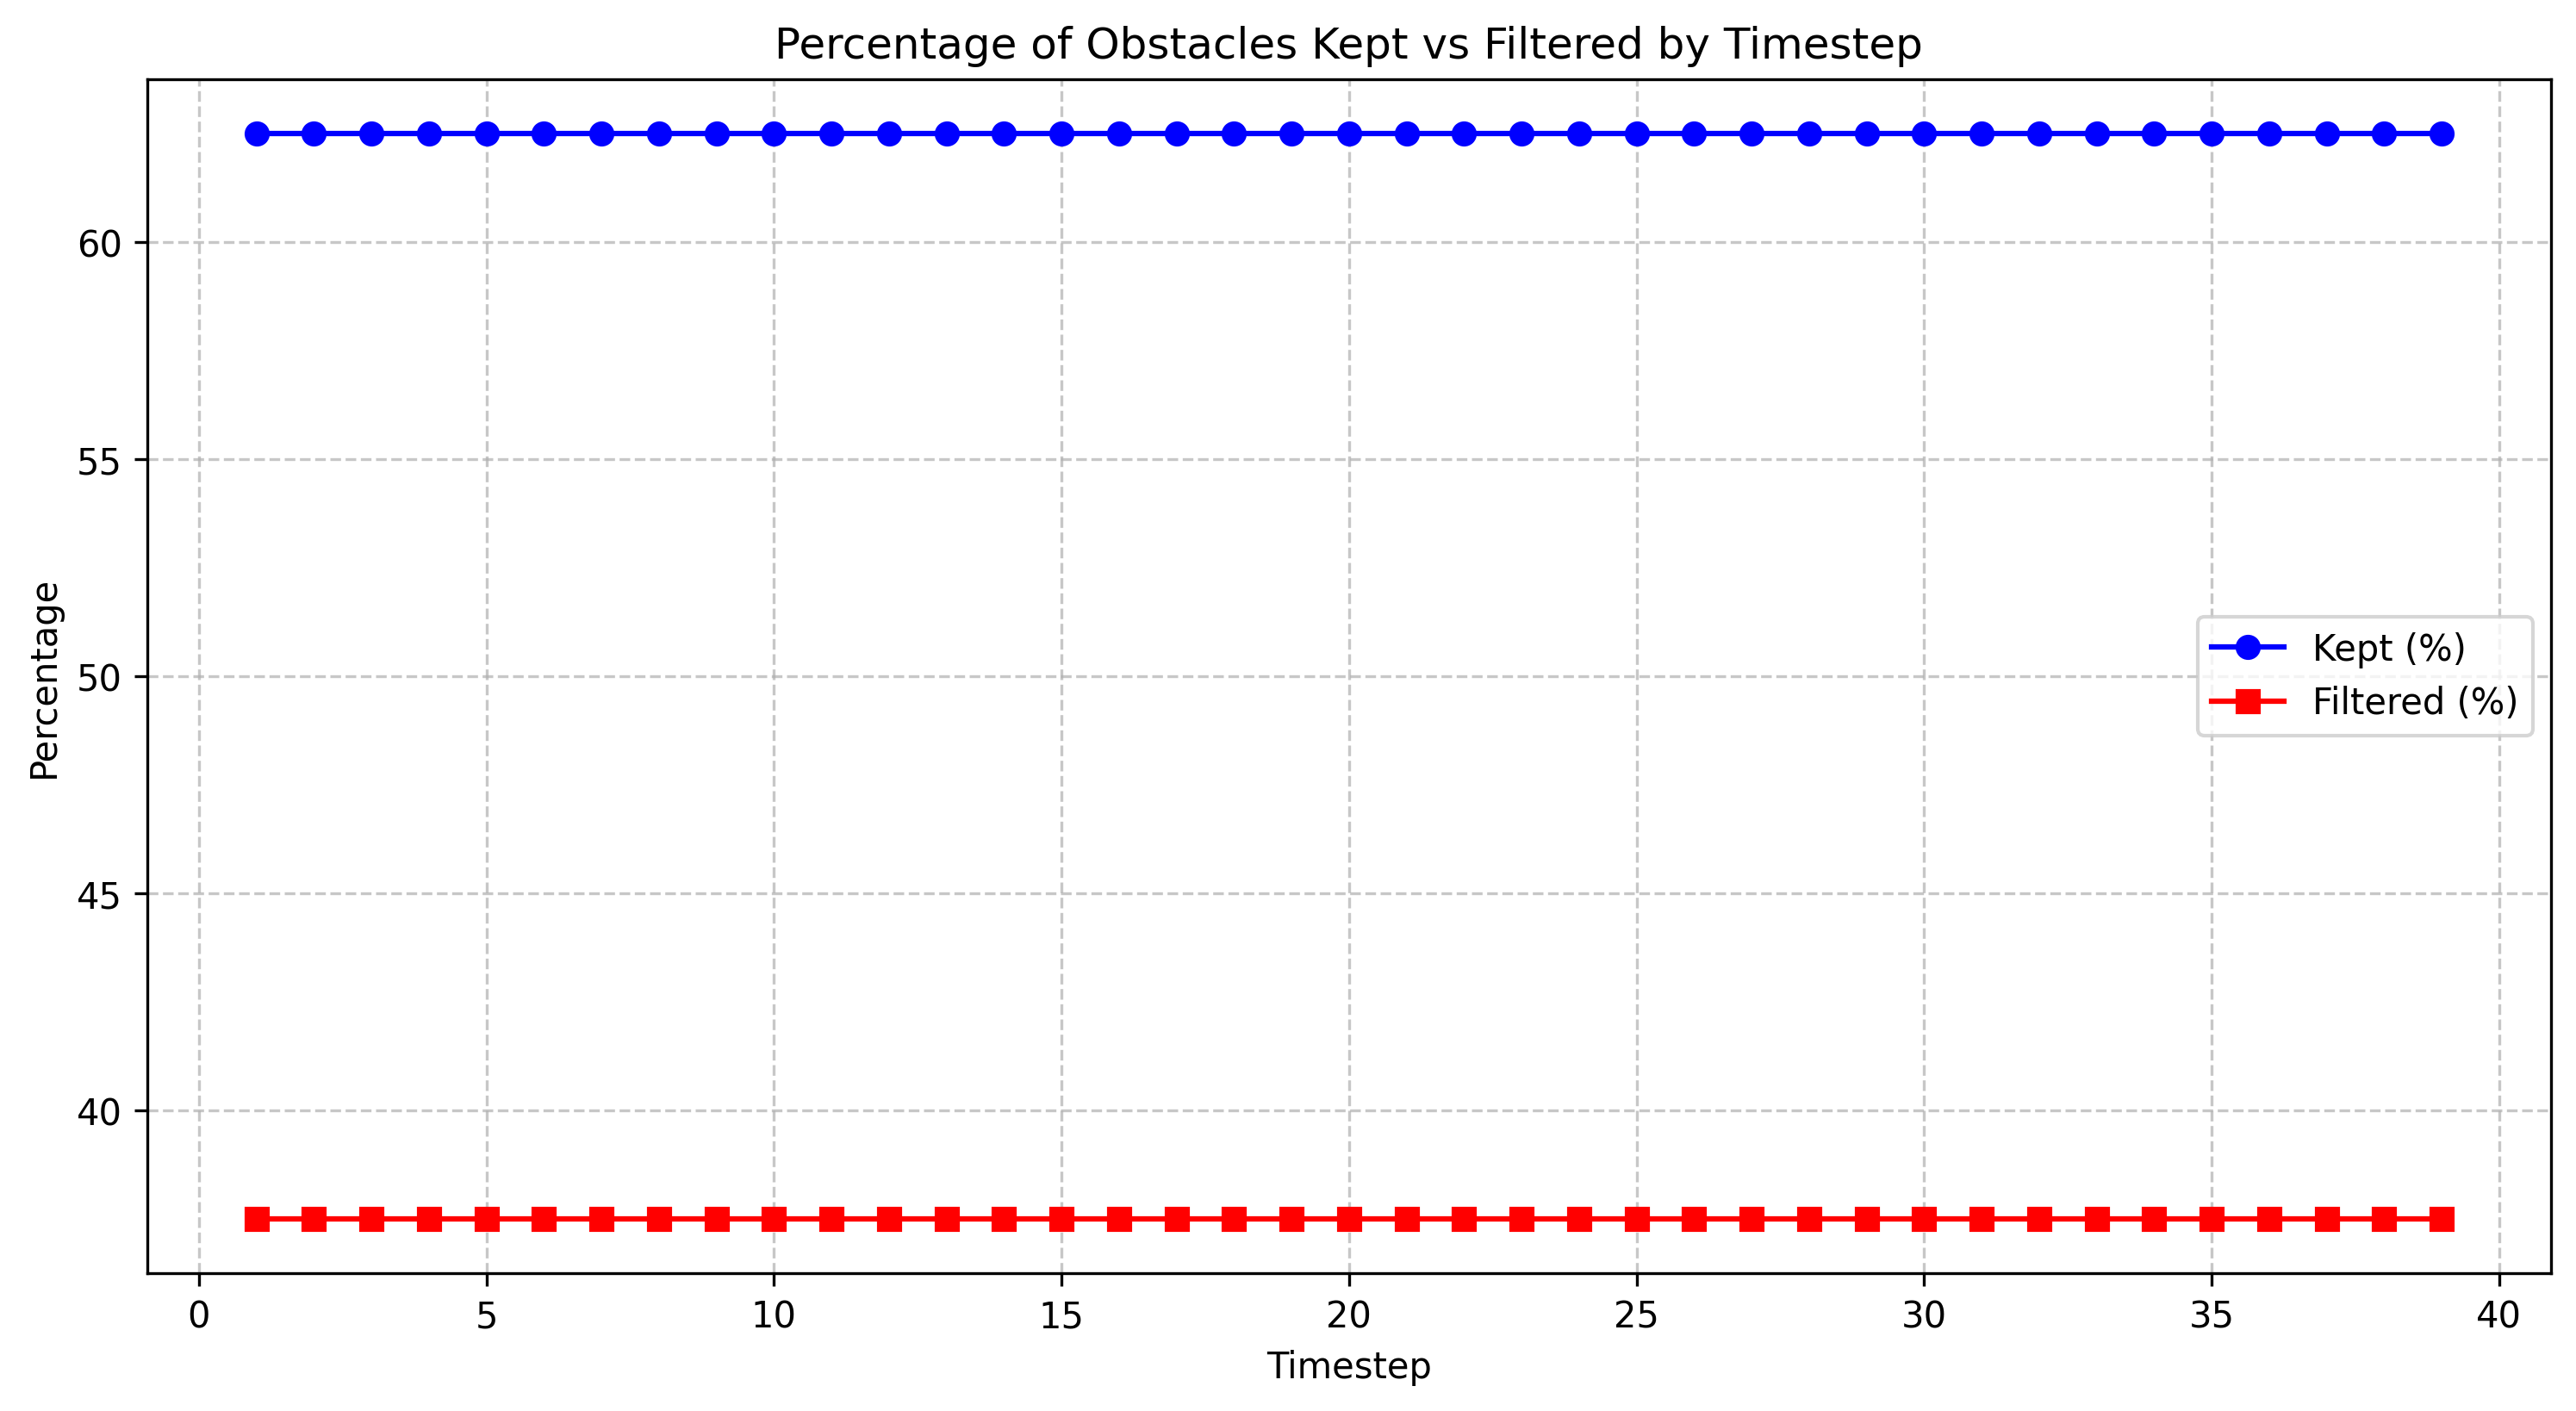

Source data for this figure (header and first rows):
timestep, total_count, filtered_count, filtered_percentage, kept_percentage
1.0, 8, 3, 37.5, 62.5
2.0, 8, 3, 37.5, 62.5
3.0, 8, 3, 37.5, 62.5
4.0, 8, 3, 37.5, 62.5
5.0, 8, 3, 37.5, 62.5
6.0, 8, 3, 37.5, 62.5
7.0, 8, 3, 37.5, 62.5
8.0, 8, 3, 37.5, 62.5
9.0, 8, 3, 37.5, 62.5
10.0, 8, 3, 37.5, 62.5
11.0, 8, 3, 37.5, 62.5
12.0, 8, 3, 37.5, 62.5
13.0, 8, 3, 37.5, 62.5
14.0, 8, 3, 37.5, 62.5
15.0, 8, 3, 37.5, 62.5
16.0, 8, 3, 37.5, 62.5
17.0, 8, 3, 37.5, 62.5
18.0, 8, 3, 37.5, 62.5
19.0, 8, 3, 37.5, 62.5
20.0, 8, 3, 37.5, 62.5
21.0, 8, 3, 37.5, 62.5
22.0, 8, 3, 37.5, 62.5
23.0, 8, 3, 37.5, 62.5
24.0, 8, 3, 37.5, 62.5
25.0, 8, 3, 37.5, 62.5
26.0, 8, 3, 37.5, 62.5
27.0, 8, 3, 37.5, 62.5
28.0, 8, 3, 37.5, 62.5
29.0, 8, 3, 37.5, 62.5
30.0, 8, 3, 37.5, 62.5
31.0, 8, 3, 37.5, 62.5
32.0, 8, 3, 37.5, 62.5
33.0, 8, 3, 37.5, 62.5
34.0, 8, 3, 37.5, 62.5
35.0, 8, 3, 37.5, 62.5
36.0, 8, 3, 37.5, 62.5
37.0, 8, 3, 37.5, 62.5
38.0, 8, 3, 37.5, 62.5
39.0, 8, 3, 37.5, 62.5
